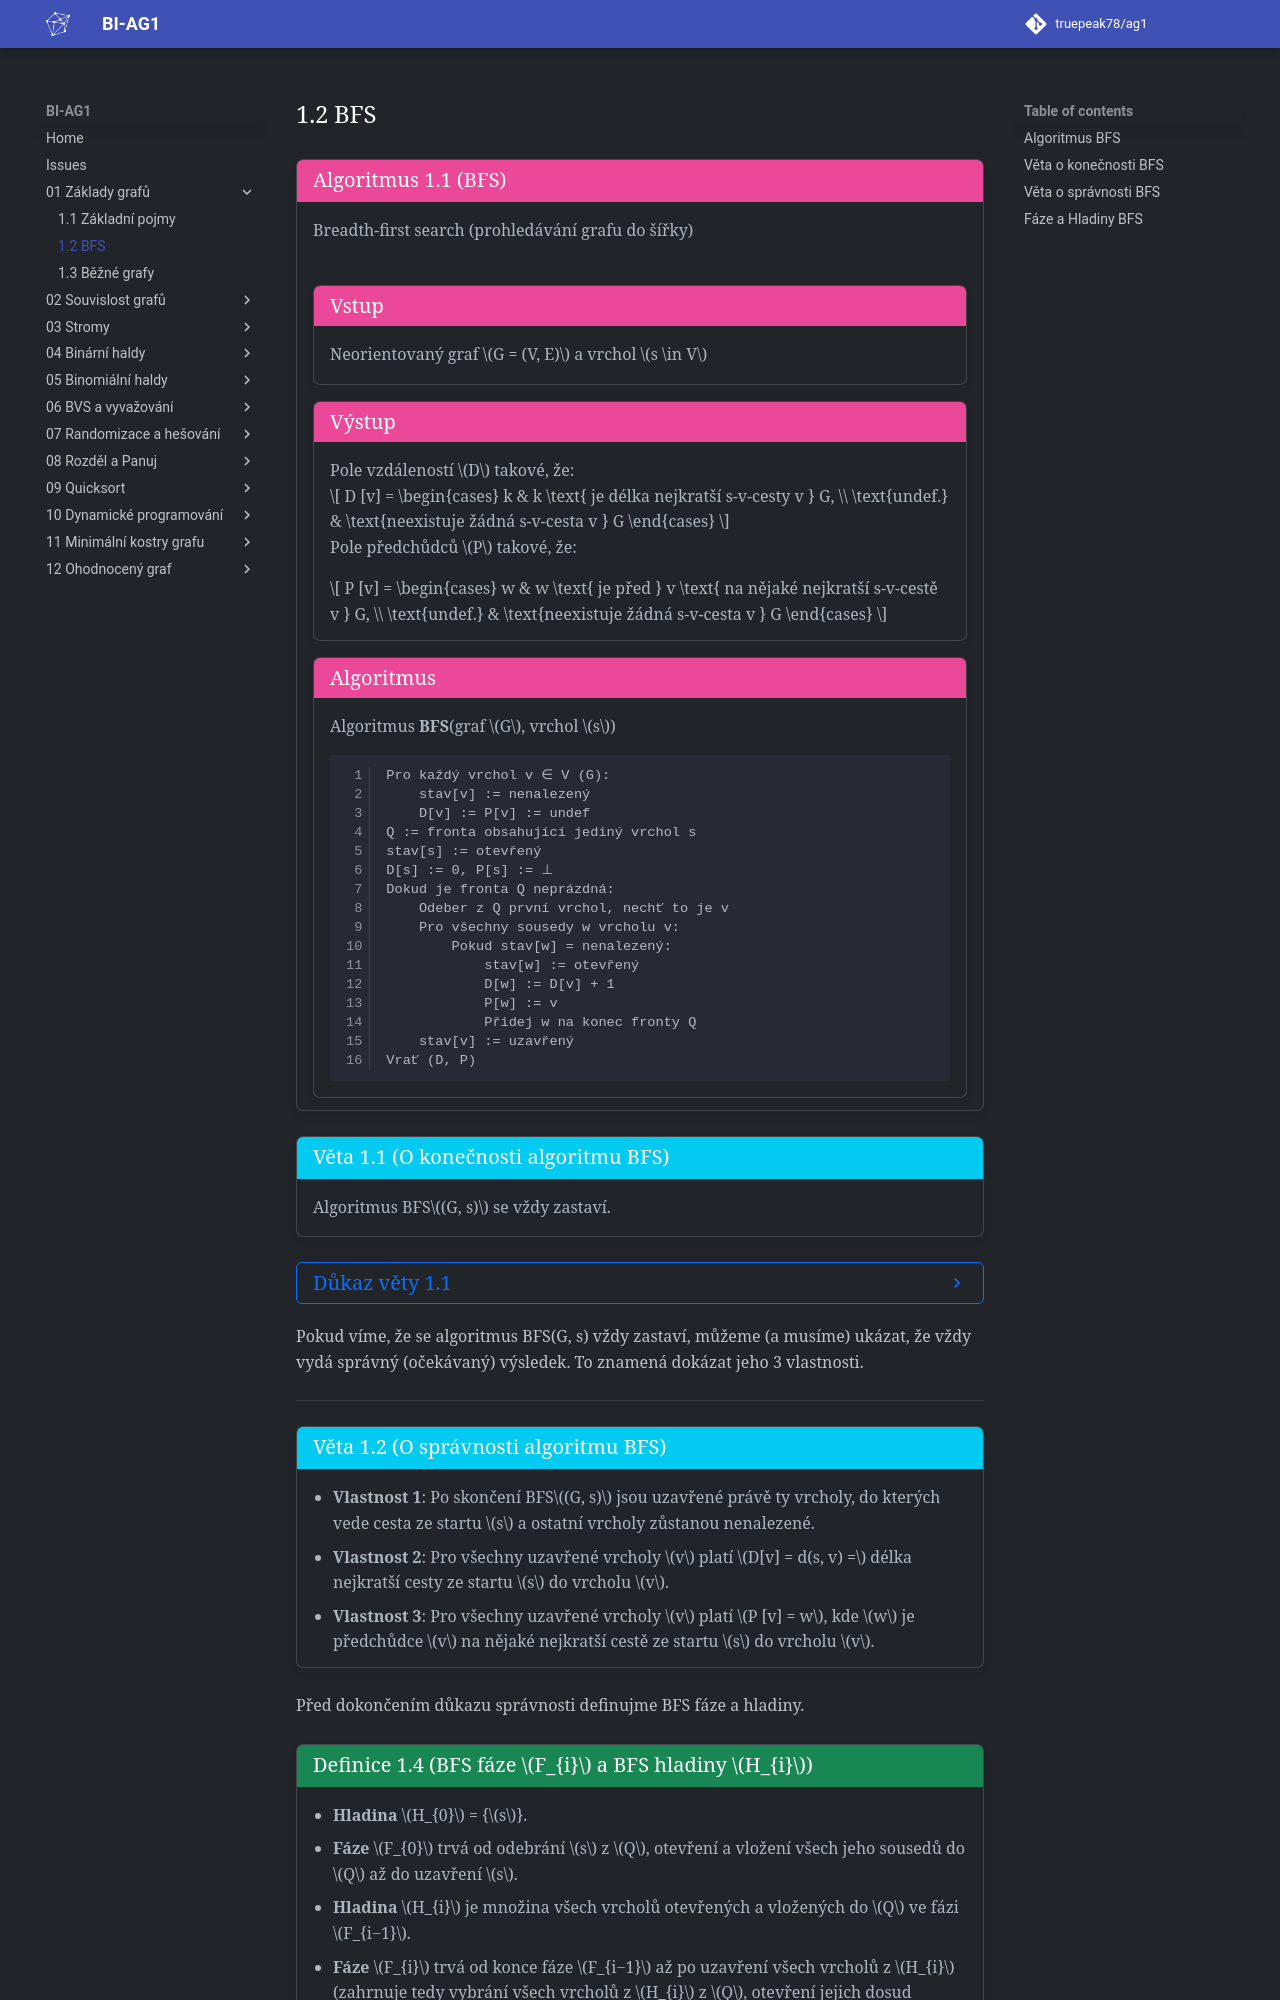

repository: truepeak78/ag1 · page: 01_Základy_grafů/1.2_BFS/index.html · generator: mkdocs

<a id="algo-1.1"></a>
!!! Algorithm "[Algoritmus 1.1 (BFS)](#algo-1.1)"

    ### Algoritmus BFS {#algo-1.1}

    Breadth-first search (prohledávání grafu do šířky)

    <br>
    
    !!! Algorithm  "Vstup"
        Neorientovaný graf $G = (V, E)$ a vrchol $s \in V$
    
    
    !!! Algorithm "Výstup"
        Pole vzdáleností $D$ takové, že:
    
        $$
        D [v] =
        \begin{cases} 
        k & k \text{ je délka nejkratší s-v-cesty v } G, \\
        \text{undef.} & \text{neexistuje žádná s-v-cesta v } G  
        \end{cases}
        $$
        
        Pole předchůdců $P$ takové, že:
        
        $$
        P [v] =
        \begin{cases} 
        w & w \text{ je před } v \text{ na nějaké nejkratší s-v-cestě v } G, \\
        \text{undef.} & \text{neexistuje žádná s-v-cesta v } G  
        \end{cases}
        $$
    
    !!! Algorithm "Algoritmus"
    
        Algoritmus **BFS**(graf $G$, vrchol $s$)
        
        ```math
        Pro každý vrchol v ∈ V (G):
            stav[v] := nenalezený
            D[v] := P[v] := undef
        Q := fronta obsahující jediný vrchol s
        stav[s] := otevřený
        D[s] := 0, P[s] := ⊥
        Dokud je fronta Q neprázdná:
            Odeber z Q první vrchol, nechť to je v
            Pro všechny sousedy w vrcholu v:
                Pokud stav[w] = nenalezený:
                    stav[w] := otevřený
                    D[w] := D[v] + 1
                    P[w] := v
                    Přidej w na konec fronty Q
            stav[v] := uzavřený
        Vrať (D, P)
        ```

<a id="theorem-1.1"></a>
!!! Theorem "[Věta 1.1 (O konečnosti algoritmu BFS)](#theorem-1.1)"

    ### Věta o konečnosti BFS {#theorem-1.1}    

    Algoritmus BFS$(G, s)$ se vždy zastaví.

??? Proof "Důkaz věty 1.1"

    1. Každý vrchol je přidán do fronty $Q$ nejvýše jednou, neboť je
    předtím otevřen a nemůže už tedy vícekrát splnit podmínku na
    řádku $(10)$, že je nenalezený.
    2. V každé iteraci cyklu $(7)–(15)$ je jeden vrchol odebrán z fronty.
    3. Algoritmus se tedy zastaví nejvýše po $|V (G)|$ iteracích cyklu
    $(7)–(15)$

Pokud víme, že se algoritmus BFS(G, s) vždy zastaví, můžeme (a
musíme) ukázat, že vždy vydá správný (očekávaný) výsledek.
To znamená dokázat jeho 3 vlastnosti.

---
<a id="theorem-1.2"></a>
!!! Theorem "[Věta 1.2 (O správnosti algoritmu BFS)](#theorem-1.2)"

    ### Věta o správnosti BFS {#theorem-1.2}
    
    - **Vlastnost 1**: Po skončení BFS$(G, s)$ jsou uzavřené právě ty vrcholy,
    do kterých vede cesta ze startu $s$ a ostatní vrcholy
    zůstanou nenalezené.
    - **Vlastnost 2**: Pro všechny uzavřené vrcholy $v$ platí $D[v] = d(s, v) =$
    délka nejkratší cesty ze startu $s$ do vrcholu $v$.
    - **Vlastnost 3**: Pro všechny uzavřené vrcholy $v$ platí $P [v] = w$, kde $w$
    je předchůdce $v$ na nějaké nejkratší cestě ze startu $s$ do
    vrcholu $v$.

Před dokončením důkazu správnosti definujme BFS fáze a hladiny.

<a id="def-1.4"></a>
!!! Definition "[Definice 1.4 (BFS fáze $F_{i}$ a BFS hladiny $H_{i}$)](#def-1.4)"

    ### Fáze a Hladiny BFS {#def-1.4}
    
    - **Hladina** $H_{0}$ = {$s$}.
    - **Fáze** $F_{0}$ trvá od odebrání $s$ z $Q$, otevření a vložení všech jeho sousedů do $Q$ až do uzavření $s$.
    - **Hladina** $H_{i}$ je množina všech vrcholů otevřených a vložených do  $Q$ ve fázi $F_{i−1}$.
    - **Fáze** $F_{i}$ trvá od konce fáze $F_{i−1}$ až po uzavření všech vrcholů z $H_{i}$ (zahrnuje tedy vybrání všech vrcholů z $H_{i}$ z $Q$, otevření jejich dosud nenalezených sousedů a vložení těchto sousedů do $Q$).
    - Nechť $h$ je číslo poslední fáze BFS$(G, s)$ (po ní se BFS$(G, s)$ zastaví).
    

??? Proof "Důkaz Vlastnosti 1"

    >Po skončení BFS$(G, s)$ jsou uzavřené právě ty vrcholy, do kterých vede cesta ze startu s a ostatní vrcholy zůstanou nenalezené.
